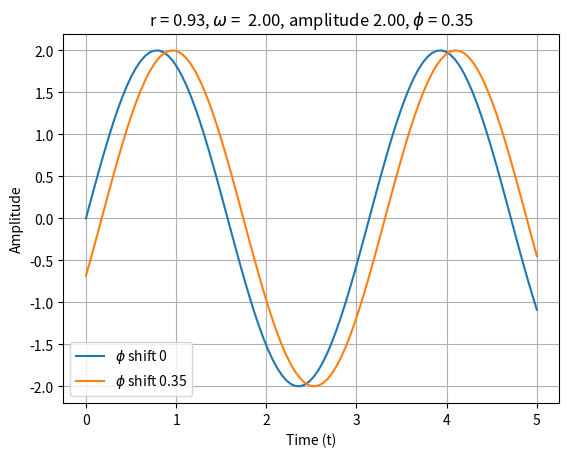

Write Python code to recreate this figure.
import numpy as np  
import matplotlib.pyplot as plt
import pandas as pd

#Change the parameters of two sine waves, the first wave will always have a phase shift of 0, second is up to user
def pearson_cross_correlation(Amplitude,omega,phi=0):
    phi = phi*(np.pi/180)
    t = np.linspace(0,5,100)
    signal_1 = Amplitude*np.sin(omega*t)
    signal_2 = Amplitude*np.sin(omega*t - phi)
    
    #this is for me to look at my data
    signals = {'Sig1':signal_1,'Sig2':signal_2}
    data_values = pd.DataFrame(data=signals)
    data_values.to_csv('output.csv')

    #########calculate mean#########
    n = len(signal_1)
    x_bar = (1/n)*sum(signal_1)
    y_bar = (1/n)*sum(signal_2)
    ###############################

    numerator = 0
    x_denom,y_denom = 0,0

    #######for loops summations####   
    for i in range(len(signal_1)):
        numerator += ((signal_1[i]-x_bar)*(signal_2[i]-y_bar))
    for x in signal_1:
        x_denom += ((x-x_bar)**2)
    for x in signal_2:
        y_denom += ((x-y_bar)**2)
    ##############################
    r = (numerator)/((np.sqrt(x_denom))*(np.sqrt(y_denom)))
    ###########plot###############
    plt.plot(t,signal_1,label=r'$\phi$ shift 0')
    plt.plot(t,signal_2,label=r'$\phi$ shift {:.2}'.format(phi))
    plt.title(r"r = {:.2f}, $\omega$ =  {:.2f}, amplitude {:.2f}, $\phi$ = {:.2f}".format(r,Amplitude,omega,phi))
    plt.ylabel("Amplitude")
    plt.xlabel("Time (t)")
    plt.grid()
    plt.legend()
    plt.show()
    ##############################
pearson_cross_correlation(2,2,20)